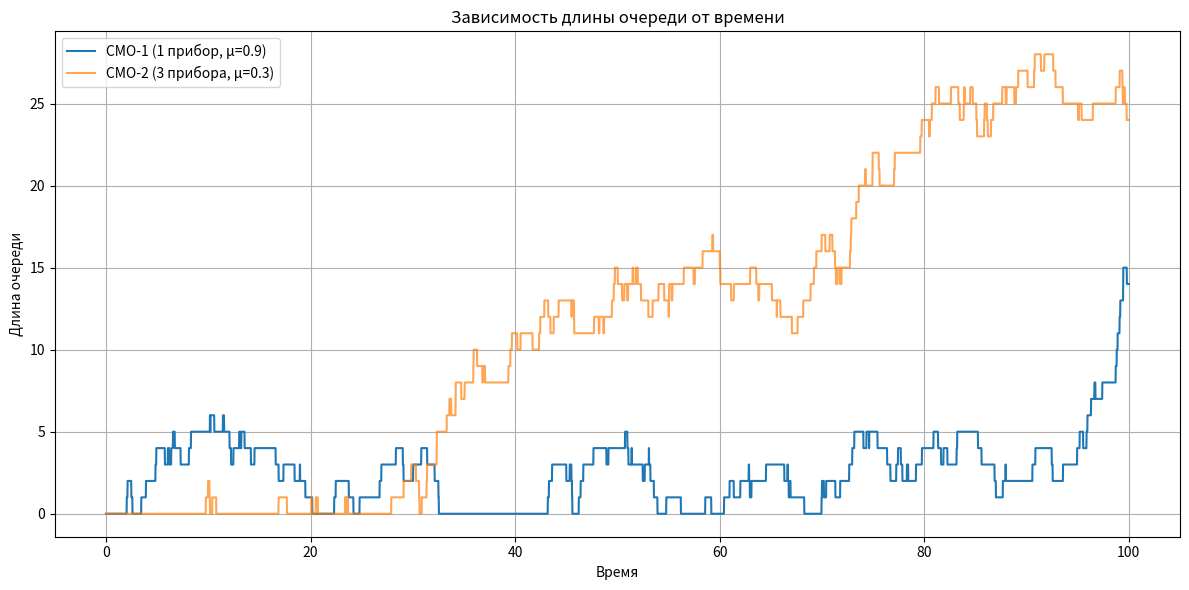

This chart was generated by the following Python code:
import numpy as np
import matplotlib.pyplot as plt
import random

# Параметры моделирования
arrival_rate = 1.0
mu1 = 0.9
mu2 = 0.3
num_servers_2 = 3

simulation_steps = 10000
dt = 0.01  # шаг времени
print_interval = 1.0  # интервал времени для периодического вывода в секундах


def poisson_event(rate):
    return random.random() < rate * dt


class SMO1:
    def __init__(self, service_rate):
        self.queue = []
        self.current = None
        self.remaining_time = 0.0
        self.service_rate = service_rate
        self.queue_lengths = []

    def step(self):
        if poisson_event(arrival_rate):
            self.queue.append(1)

        if self.current is not None:
            self.remaining_time -= dt
            if self.remaining_time <= 0:
                self.current = None

        if self.current is None and self.queue:
            self.queue.pop(0)
            self.current = 1
            self.remaining_time = np.random.exponential(1 / self.service_rate)

        self.queue_lengths.append(len(self.queue))


class SMO2:
    def __init__(self, service_rate, num_servers):
        self.queue = []
        self.servers = [None] * num_servers
        self.remaining_times = [0.0] * num_servers
        self.service_rate = service_rate
        self.num_servers = num_servers
        self.queue_lengths = []

    def step(self):
        if poisson_event(arrival_rate):
            self.queue.append(1)

        for i in range(self.num_servers):
            if self.servers[i] is not None:
                self.remaining_times[i] -= dt
                if self.remaining_times[i] <= 0:
                    self.servers[i] = None

        for i in range(self.num_servers):
            if self.servers[i] is None and self.queue:
                self.queue.pop(0)
                self.servers[i] = 1
                self.remaining_times[i] = np.random.exponential(1 / self.service_rate)

        self.queue_lengths.append(len(self.queue))


# Создание СМО
smo1 = SMO1(mu1)
smo2 = SMO2(mu2, num_servers_2)

# Запуск симуляции
for step in range(simulation_steps):
    smo1.step()
    smo2.step()

# Вычисления
time = np.linspace(0, simulation_steps * dt, simulation_steps)


def print_stats(label, queue_lengths):
    avg_len = np.mean(queue_lengths)
    max_len = np.max(queue_lengths)
    final_len = queue_lengths[-1]
    print(f"\n--- {label} ---")
    print(f"Средняя длина очереди: {avg_len:.3f}")
    print(f"Максимальная длина очереди: {max_len}")
    print(f"Длина очереди в конце: {final_len}")

    interval = int(print_interval / dt)
    print(f"\nДлина очереди каждые {print_interval} секунд:")
    for i in range(0, len(queue_lengths), interval):
        t = i * dt
        qlen = queue_lengths[i]
        print(f"t = {t:.2f}s: очередь = {qlen}")


# Вывод статистик
print_stats("СМО-1 (1 прибор, μ=0.9)", smo1.queue_lengths)
print_stats("СМО-2 (3 прибора, μ=0.3)", smo2.queue_lengths)

# График
plt.figure(figsize=(12, 6))
plt.plot(time, smo1.queue_lengths, label="СМО-1 (1 прибор, μ=0.9)")
plt.plot(time, smo2.queue_lengths, label="СМО-2 (3 прибора, μ=0.3)", alpha=0.7)
plt.xlabel("Время")
plt.ylabel("Длина очереди")
plt.title("Зависимость длины очереди от времени")
plt.legend()
plt.grid(True)
plt.tight_layout()
plt.show()
